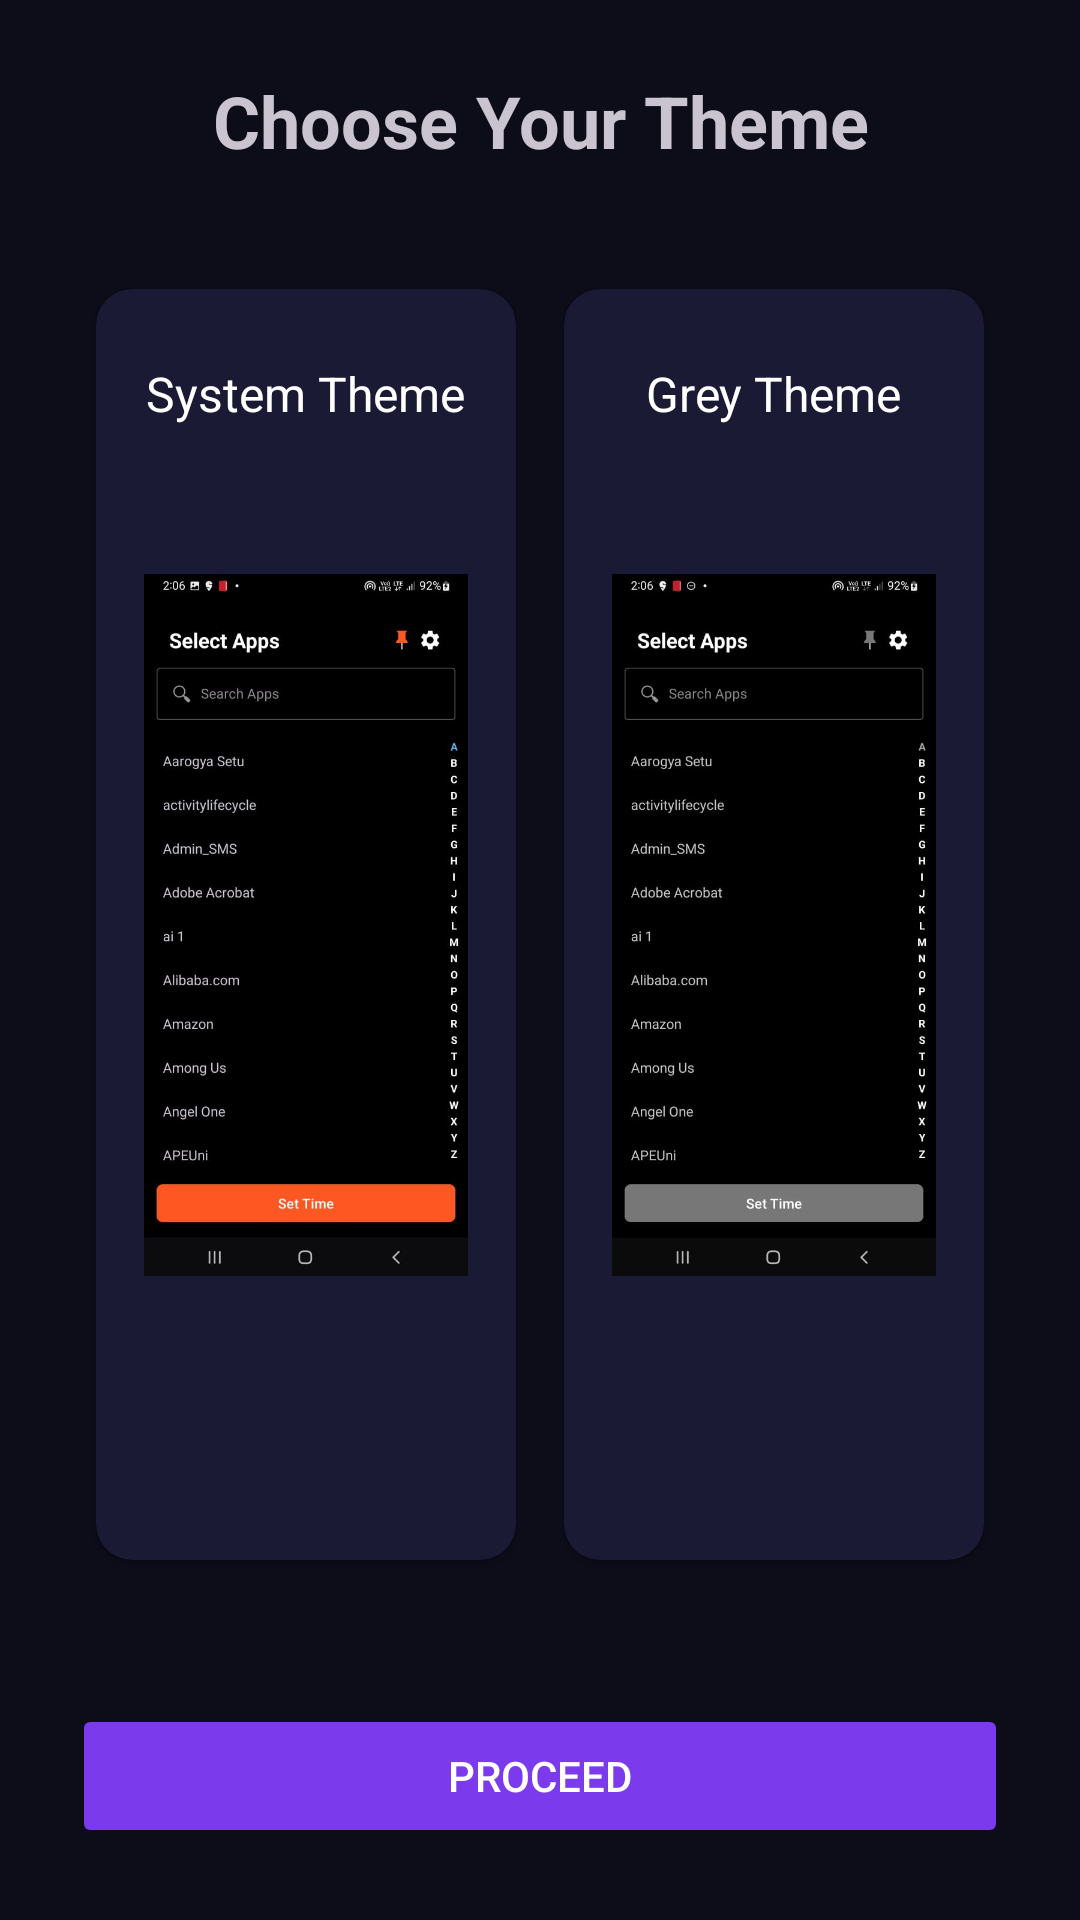

This screen was rendered from an Android layout file. Write that file and the resources it references.
<!-- AndroidManifest.xml: application theme Theme.Addiction20 -->
<!-- res/layout/fragment_theme_selection.xml -->
<?xml version="1.0" encoding="utf-8"?>
<LinearLayout xmlns:android="http://schemas.android.com/apk/res/android"
    xmlns:app="http://schemas.android.com/apk/res-auto"
    android:layout_width="match_parent"
    android:layout_height="match_parent"
    android:orientation="vertical"
    android:padding="24dp">

    <TextView
        android:id="@+id/themeTitle"
        android:layout_width="match_parent"
        android:layout_height="wrap_content"
        android:text="Choose Your Theme"
        android:textSize="24sp"
        android:textStyle="bold"
        android:gravity="center"
        android:layout_marginBottom="32dp" />

    
    <LinearLayout
        android:layout_width="match_parent"
        android:layout_height="0dp"
        android:layout_weight="1"
        android:orientation="horizontal"
        android:weightSum="2"
        android:layout_marginBottom="16dp">

        <androidx.cardview.widget.CardView
            android:id="@+id/mobileThemeCard"
            android:layout_width="0dp"
            android:layout_height="match_parent"
            android:layout_margin="8dp"
            android:layout_weight="1"
            app:cardBackgroundColor="@color/cardBackground"
            app:cardCornerRadius="12dp">

            <RelativeLayout
                android:layout_width="match_parent"
                android:layout_height="match_parent"
                android:padding="16dp">

                <ImageView
                    android:layout_width="match_parent"
                    android:layout_height="match_parent"
                    android:layout_centerHorizontal="true"
                    android:src="@drawable/color_screenshot"
                     />

                <TextView
                    android:layout_width="wrap_content"
                    android:layout_height="wrap_content"
                    android:layout_centerHorizontal="true"
                    android:layout_marginTop="8dp"
                    android:text="System Theme"
                    android:textColor="@color/white"
                    android:textSize="16sp" />

                <ImageView
                    android:id="@+id/mobileCheck"
                    android:layout_width="24dp"
                    android:layout_height="24dp"
                    android:layout_alignParentTop="true"
                    android:layout_alignParentEnd="true"
                    android:src="@drawable/ic_check_circle"
                    android:visibility="gone"
                    app:tint="@color/green" />

            </RelativeLayout>
        </androidx.cardview.widget.CardView>

        <androidx.cardview.widget.CardView
            android:id="@+id/greyThemeCard"
            android:layout_width="0dp"
            android:layout_height="match_parent"
            android:layout_margin="8dp"
            android:layout_weight="1"
            app:cardBackgroundColor="@color/cardBackground"
            app:cardCornerRadius="12dp">

            <RelativeLayout
                android:layout_width="match_parent"
                android:layout_height="match_parent"
                android:padding="16dp">

                <ImageView
                    android:layout_width="match_parent"
                    android:layout_height="match_parent"
                    android:layout_centerHorizontal="true"
                    android:src="@drawable/blackandwhite_screenshot"
                    />

                <TextView
                    android:layout_width="wrap_content"
                    android:layout_height="wrap_content"
                    android:layout_centerHorizontal="true"
                    android:layout_marginTop="8dp"
                    android:text="Grey Theme"
                    android:textColor="@color/white"
                    android:textSize="16sp" />

                <ImageView
                    android:id="@+id/greyCheck"
                    android:layout_width="24dp"
                    android:layout_height="24dp"
                    android:layout_alignParentTop="true"
                    android:layout_alignParentEnd="true"
                    android:src="@drawable/ic_check_circle"
                    android:visibility="gone"
                    app:tint="@color/green" />

            </RelativeLayout>
        </androidx.cardview.widget.CardView>
    </LinearLayout>

    <Button
        android:id="@+id/proceedButton"
        android:layout_width="match_parent"
        android:layout_height="wrap_content"
        android:text="PROCEED"
        android:textAllCaps="false"
        android:textColor="@color/white"
        android:backgroundTint="@color/primary_500"
        android:layout_marginTop="24dp"
        android:enabled="false"
        style="@style/Widget.AppCompat.Button.Colored" />

</LinearLayout>
<!-- resources referenced by this layout -->
<resources>
  <color name="cardBackground">#1A1A35</color>
  <color name="green">#4CAF50</color>
  <color name="primary_500">#7C3AED</color>
  <color name="white">#FFFFFFFF</color>
  <!-- drawable blackandwhite_screenshot: jpeg bitmap (drawable, 28019 bytes) -->
  <!-- drawable color_screenshot: jpeg bitmap (drawable, 29824 bytes) -->
  <!-- drawable ic_check_circle (drawable) -->
  <vector xmlns:android="http://schemas.android.com/apk/res/android"
      android:width="24dp"
      android:height="24dp"
      android:viewportWidth="24"
      android:viewportHeight="24">
      <path
          android:fillColor="#239508"
          android:pathData="M12,2C6.48,2 2,6.48 2,12s4.48,10 10,10 10,-4.48 10,-10S17.52,2 12,2zM10,17l-5,-5 1.41,-1.41L10,14.17l7.59,-7.59L19,8l-9,9z"/>
  </vector>
  <style name="Theme.Addiction20" parent="Base.Theme.Addiction20" />
  <style name="Base.Theme.Addiction20" parent="Theme.Material3.Dark.NoActionBar">
          <item name="colorPrimary">@color/purple_primary</item>
          <item name="colorPrimaryVariant">@color/purple_dim</item>
          <item name="colorOnPrimary">@color/white</item>
          <item name="colorSecondary">@color/purple_accent</item>
          <item name="colorOnSecondary">@color/white</item>
          <item name="colorSurface">@color/dark_surface</item>
          <item name="colorOnSurface">@color/text_primary</item>
          <item name="android:colorBackground">@color/dark_bg</item>
          <item name="colorOnBackground">@color/text_primary</item>
          <item name="android:textColorPrimary">@color/text_primary</item>
          <item name="android:textColorSecondary">@color/text_secondary</item>
          <item name="android:statusBarColor">@color/dark_bg</item>
          <item name="android:navigationBarColor">@color/dark_surface</item>
          <item name="android:windowLightStatusBar" tools:targetApi="23">false</item>
      </style>
  <color name="purple_primary">#7C3AED</color>
  <color name="purple_dim">#3D2070</color>
  <color name="purple_accent">#A855F7</color>
  <color name="dark_surface">#12122A</color>
  <color name="text_primary">#FFFFFF</color>
  <color name="dark_bg">#0D0D1A</color>
  <color name="text_secondary">#BBBBCC</color>
</resources>
